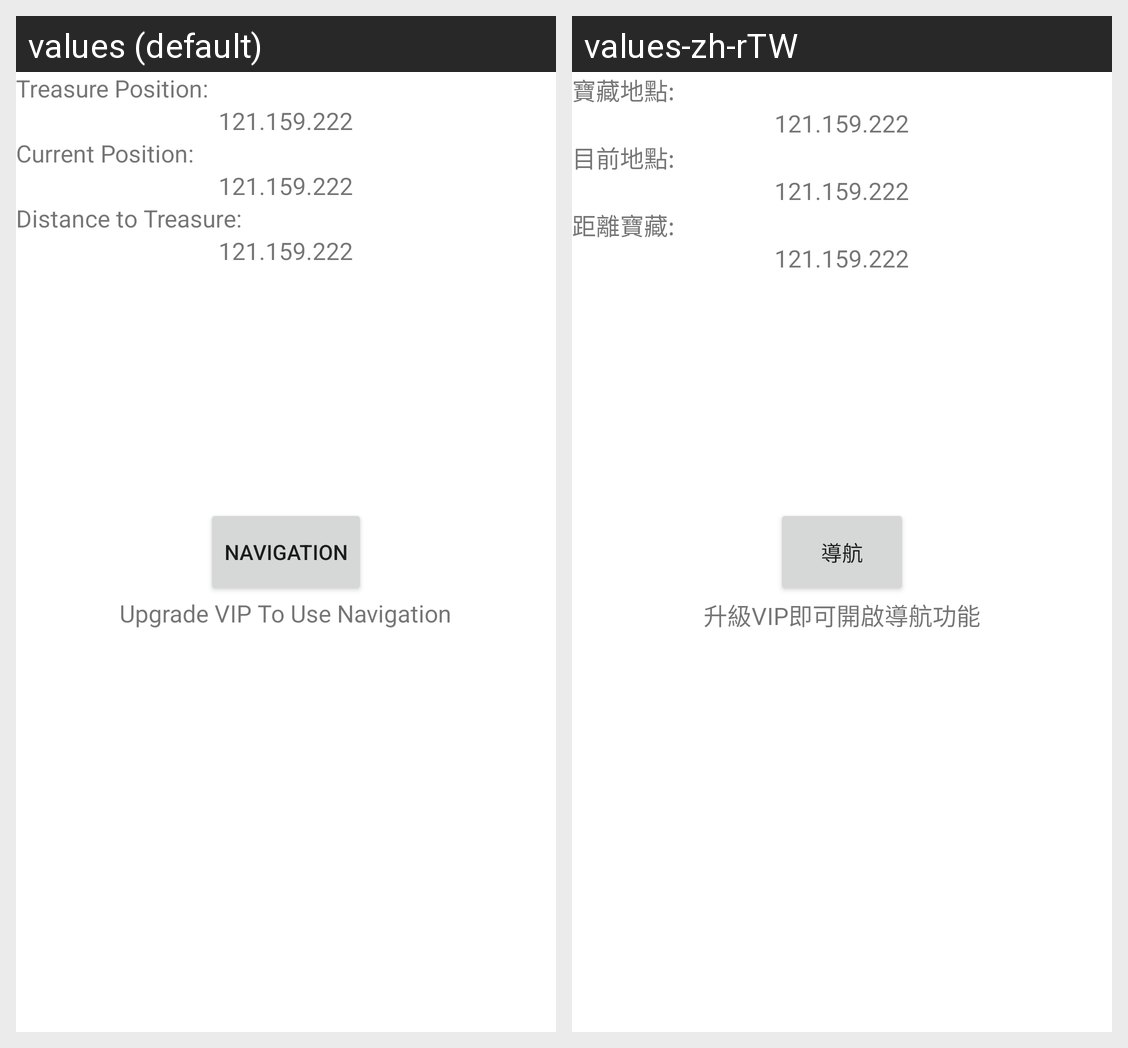

The same Android screen rendered under two of its app's locales, left to right. List the strings drawn on it with the default value and each locale's translation.
Android screen res/layout/activity_treasure.xml rendered under 2 locales, left to right: values (default), values-zh-rTW. Device: Nexus 5 (rendered at 1080×1920; each locale shown at half size, 540×960, under a caption strip naming it); theme Theme.Android_final_project.
Strings drawn on this screen, with the default value and each locale's value (text and hints the layout hard-codes, and strings that could not be matched under every locale, appear in the picture but are not listed):

treasurePosition
  values: Treasure Position:
  values-zh-rTW: 寶藏地點:

currentPosition
  values: Current Position:
  values-zh-rTW: 目前地點:

distanceTo
  values: Distance to Treasure:
  values-zh-rTW: 距離寶藏:

Navigation_btn
  values: Navigation
  values-zh-rTW: 導航

string_to_vip
  values: Upgrade VIP To Use Navigation
  values-zh-rTW: 升級VIP即可開啟導航功能
